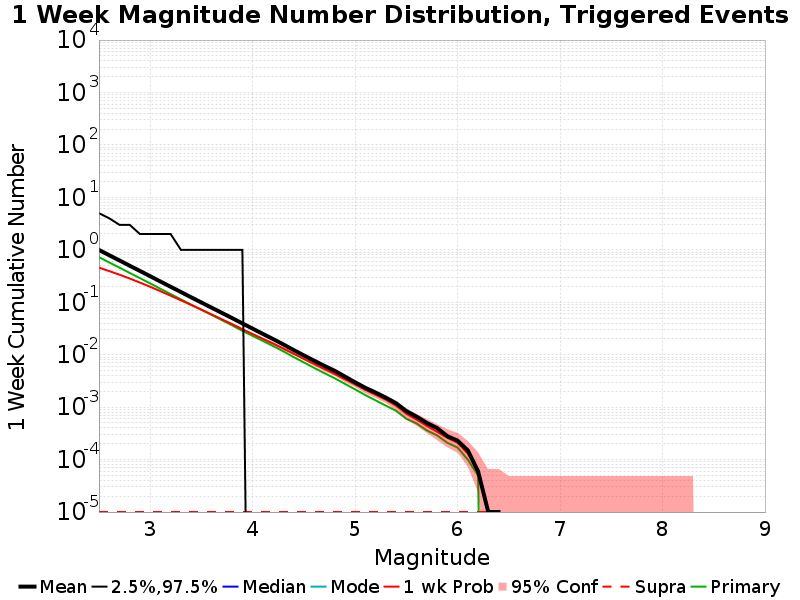

The file beside this chart, header and first rows:
Mag, Mean, 2.5 %ile, 97.5 %ile, Median, Mode, 1 wk Probability, 1 wk Supra-Seis Prob, Primary Aftershocks Mean
2.5, 0.9959, 0.0, 5.0, 0.0, 0.0, 0.4579, 1.0E-5, 0.7254
2.6, 0.7903, 0.0, 4.0, 0.0, 0.0, 0.3934, 1.0E-5, 0.5757
2.7, 0.6288, 0.0, 3.0, 0.0, 0.0, 0.3361, 1.0E-5, 0.4578
2.8, 0.4978, 0.0, 3.0, 0.0, 0.0, 0.2841, 1.0E-5, 0.3633
2.9, 0.3961, 0.0, 2.0, 0.0, 0.0, 0.2376, 1.0E-5, 0.2885
3.0, 0.3143, 0.0, 2.0, 0.0, 0.0, 0.1974, 1.0E-5, 0.2289
3.1, 0.2487, 0.0, 2.0, 0.0, 0.0, 0.1628, 1.0E-5, 0.1809
3.2, 0.1976, 0.0, 2.0, 0.0, 0.0, 0.1334, 1.0E-5, 0.1433
3.3, 0.157, 0.0, 1.0, 0.0, 0.0, 0.1093, 1.0E-5, 0.1138
3.4, 0.1244, 0.0, 1.0, 0.0, 0.0, 0.08889, 1.0E-5, 0.09023
3.5, 0.09903, 0.0, 1.0, 0.0, 0.0, 0.07237, 1.0E-5, 0.07186
3.6, 0.07881, 0.0, 1.0, 0.0, 0.0, 0.05857, 1.0E-5, 0.05731
3.7, 0.06276, 0.0, 1.0, 0.0, 0.0, 0.04736, 1.0E-5, 0.04557
3.8, 0.04994, 0.0, 1.0, 0.0, 0.0, 0.03837, 1.0E-5, 0.03626
3.9, 0.03953, 0.0, 1.0, 0.0, 0.0, 0.03062, 1.0E-5, 0.0285
4.0, 0.03143, 0.0, 0.0, 0.0, 0.0, 0.0248, 1.0E-5, 0.02287
4.1, 0.02494, 0.0, 0.0, 0.0, 0.0, 0.02012, 1.0E-5, 0.01831
4.2, 0.01987, 0.0, 0.0, 0.0, 0.0, 0.01635, 1.0E-5, 0.01463
4.3, 0.01571, 0.0, 0.0, 0.0, 0.0, 0.01312, 1.0E-5, 0.01161
4.4, 0.01229, 0.0, 0.0, 0.0, 0.0, 0.01044, 1.0E-5, 0.00903
4.5, 0.00971, 0.0, 0.0, 0.0, 0.0, 0.00832, 1.0E-5, 0.00714
4.6, 0.0077, 0.0, 0.0, 0.0, 0.0, 0.00667, 1.0E-5, 0.00561
4.7, 0.00614, 0.0, 0.0, 0.0, 0.0, 0.00535, 1.0E-5, 0.00446
4.8, 0.00495, 0.0, 0.0, 0.0, 0.0, 0.0043, 1.0E-5, 0.00357
4.9, 0.00384, 0.0, 0.0, 0.0, 0.0, 0.00341, 1.0E-5, 0.00279
5.0, 0.00298, 0.0, 0.0, 0.0, 0.0, 0.00271, 1.0E-5, 0.00219
5.1, 0.00234, 0.0, 0.0, 0.0, 0.0, 0.00214, 1.0E-5, 0.0017
5.2, 0.0019, 0.0, 0.0, 0.0, 0.0, 0.00173, 1.0E-5, 0.00135
5.3, 0.00152, 0.0, 0.0, 0.0, 0.0, 0.00139, 1.0E-5, 0.00107
5.4, 0.00119, 0.0, 0.0, 0.0, 0.0, 0.00107, 1.0E-5, 8.5E-4
5.5, 8.4E-4, 0.0, 0.0, 0.0, 0.0, 7.5E-4, 1.0E-5, 6.0E-4
5.6, 6.6E-4, 0.0, 0.0, 0.0, 0.0, 5.8E-4, 1.0E-5, 4.9E-4
5.7, 5.0E-4, 0.0, 0.0, 0.0, 0.0, 4.4E-4, 1.0E-5, 3.6E-4
5.8, 4.0E-4, 0.0, 0.0, 0.0, 0.0, 3.4E-4, 1.0E-5, 2.9E-4
5.9, 2.8E-4, 0.0, 0.0, 0.0, 0.0, 2.6E-4, 1.0E-5, 2.1E-4
6.0, 2.3E-4, 0.0, 0.0, 0.0, 0.0, 2.1E-4, 1.0E-5, 1.7E-4
6.1, 1.5E-4, 0.0, 0.0, 0.0, 0.0, 1.3E-4, 1.0E-5, 1.0E-4
6.2, 6.0E-5, 0.0, 0.0, 0.0, 0.0, 6.0E-5, 1.0E-5, 5.0E-5
6.3, 1.0E-5, 0.0, 0.0, 0.0, 0.0, 1.0E-5, 1.0E-5, 0.0
6.4, 1.0E-5, 0.0, 0.0, 0.0, 0.0, 1.0E-5, 1.0E-5, 0.0
6.5, 0.0, 0.0, 0.0, 0.0, 0.0, 0.0, 0.0, 0.0
6.6, 0.0, 0.0, 0.0, 0.0, 0.0, 0.0, 0.0, 0.0
6.7, 0.0, 0.0, 0.0, 0.0, 0.0, 0.0, 0.0, 0.0
6.8, 0.0, 0.0, 0.0, 0.0, 0.0, 0.0, 0.0, 0.0
6.9, 0.0, 0.0, 0.0, 0.0, 0.0, 0.0, 0.0, 0.0
7.0, 0.0, 0.0, 0.0, 0.0, 0.0, 0.0, 0.0, 0.0
7.1, 0.0, 0.0, 0.0, 0.0, 0.0, 0.0, 0.0, 0.0
7.2, 0.0, 0.0, 0.0, 0.0, 0.0, 0.0, 0.0, 0.0
7.3, 0.0, 0.0, 0.0, 0.0, 0.0, 0.0, 0.0, 0.0
7.4, 0.0, 0.0, 0.0, 0.0, 0.0, 0.0, 0.0, 0.0
7.5, 0.0, 0.0, 0.0, 0.0, 0.0, 0.0, 0.0, 0.0
7.6, 0.0, 0.0, 0.0, 0.0, 0.0, 0.0, 0.0, 0.0
7.7, 0.0, 0.0, 0.0, 0.0, 0.0, 0.0, 0.0, 0.0
7.8, 0.0, 0.0, 0.0, 0.0, 0.0, 0.0, 0.0, 0.0
7.9, 0.0, 0.0, 0.0, 0.0, 0.0, 0.0, 0.0, 0.0
8.0, 0.0, 0.0, 0.0, 0.0, 0.0, 0.0, 0.0, 0.0
8.1, 0.0, 0.0, 0.0, 0.0, 0.0, 0.0, 0.0, 0.0
8.2, 0.0, 0.0, 0.0, 0.0, 0.0, 0.0, 0.0, 0.0
8.3, 0.0, 0.0, 0.0, 0.0, 0.0, 0.0, 0.0, 0.0
8.4, 0.0, 0.0, 0.0, 0.0, 0.0, 0.0, 0.0, 0.0
... 6 more rows
